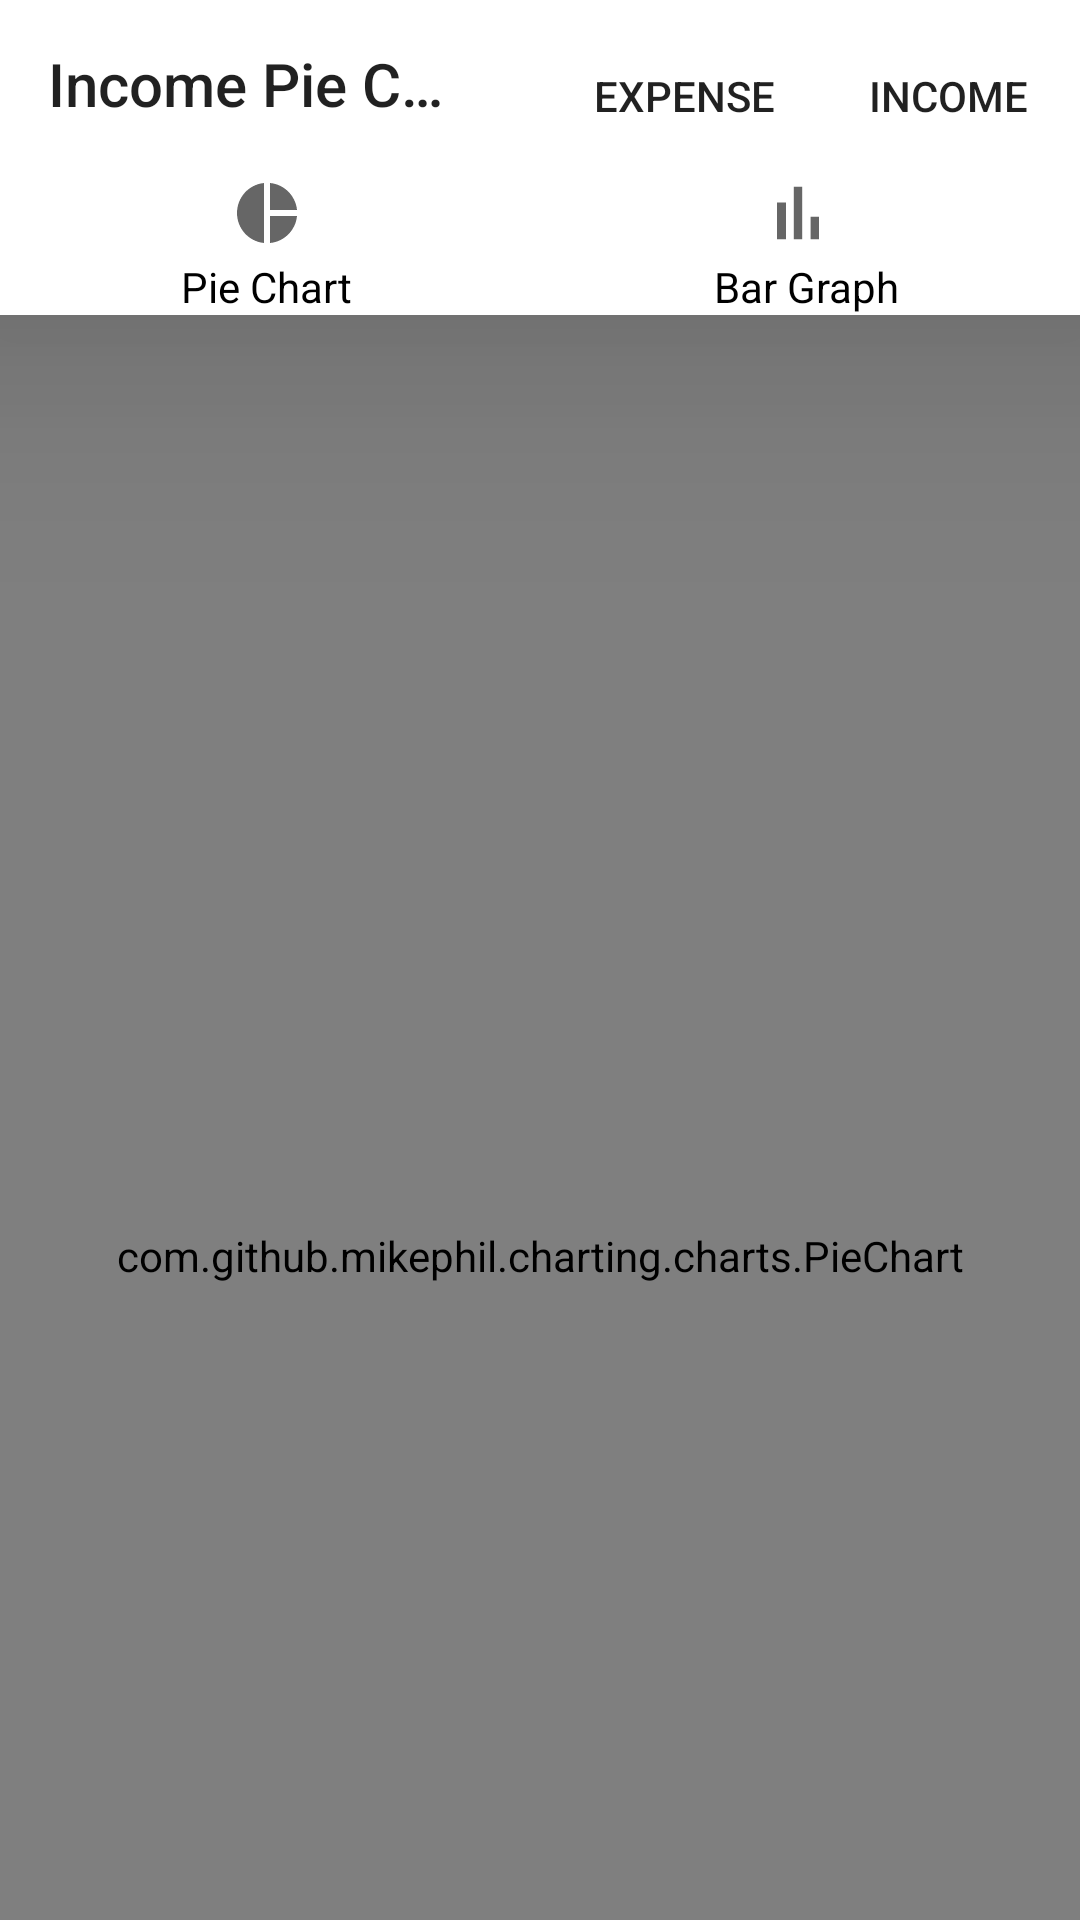

Reconstruct the res/layout file that produces this screen, plus the resources it refers to.
<!-- AndroidManifest.xml: application theme Theme.AppCompat.DayNight.NoActionBar -->
<!-- res/layout/activity_income_pie_chart.xml -->
<?xml version="1.0" encoding="utf-8"?>
<androidx.constraintlayout.widget.ConstraintLayout xmlns:android="http://schemas.android.com/apk/res/android"
    xmlns:app="http://schemas.android.com/apk/res-auto"
    xmlns:tools="http://schemas.android.com/tools"
    android:layout_width="match_parent"
    android:layout_height="match_parent"
    tools:context=".GraphActivity">

      <Toolbar
            android:id="@+id/toolbar"
                   android:elevation="50dp"

            android:layout_width="match_parent"
            android:layout_height="wrap_content"
            android:background="@color/white"
          android:title="Income Pie Chart"
            app:layout_constraintEnd_toEndOf="parent"
            app:layout_constraintHorizontal_bias="0.0"
            app:layout_constraintStart_toStartOf="parent"
            app:layout_constraintTop_toTopOf="parent">

          <Button
        android:id="@+id/expense_pie_chart"
        android:layout_width="wrap_content"
        android:layout_height="wrap_content"
        android:layout_marginStart="40dp"
        android:layout_marginTop="8dp"
        android:background="@android:color/transparent"
        android:text="expense"
        app:layout_constraintStart_toStartOf="parent"
        app:layout_constraintTop_toTopOf="@+id/pieChart" />

    <Button
        android:id="@+id/income_pie_chart"
        android:layout_width="wrap_content"
        android:layout_height="wrap_content"
        android:layout_marginTop="8dp"
        android:background="@android:color/transparent"
        android:text="Income"
        app:layout_constraintEnd_toEndOf="parent"
        app:layout_constraintHorizontal_bias="0.31"
        app:layout_constraintStart_toStartOf="@id/expense_pie_chart"
        app:layout_constraintTop_toTopOf="@+id/pieChart" />
      </Toolbar>

       <TableLayout
            android:id="@+id/tableLayout"
            android:layout_width="match_parent"
                    android:elevation="50dp"

            android:layout_height="wrap_content"
            android:background="@color/white"
            app:layout_constraintEnd_toEndOf="parent"
            app:layout_constraintHorizontal_bias="0.0"
            app:layout_constraintStart_toStartOf="parent"
            app:layout_constraintTop_toBottomOf="@+id/toolbar">

            <TableRow
                android:layout_width="match_parent"
                android:layout_height="wrap_content">


                <ImageButton
                    android:id="@+id/pie_chart_btn"
                    android:layout_width="wrap_content"
                    android:layout_height="match_parent"
                    android:layout_weight="1"

                    android:background="@android:color/transparent"
                    android:src="@drawable/ic_baseline_pie_chart_24"
                    android:textColor="@color/black" />

                <ImageButton
                    android:id="@+id/bar_graph_btn"
                    android:layout_width="wrap_content"
                    android:layout_height="match_parent"
                    android:layout_weight="1"
                    android:background="@android:color/transparent"
                    android:src="@drawable/ic_baseline_bar_chart_24"
                    android:textColor="@color/black" />
  </TableRow>

                  <TableRow
                android:id="@+id/textView_row"
                android:layout_width="match_parent"
                android:layout_height="wrap_content">

                <TextView
                    android:id="@+id/pi_chart"
                    android:layout_width="wrap_content"
                    android:layout_height="match_parent"
                    android:layout_weight="1"
                    android:gravity="center"
                    android:text="Pie Chart"
                    android:textAllCaps="false"
                    android:textColor="@color/black" />

                <TextView
                    android:id="@+id/transaction"
                    android:layout_width="wrap_content"
                    android:layout_height="match_parent"
                    android:layout_weight="1"
                    android:gravity="center"
                    android:text="Bar Graph"
                    android:textAllCaps="false"
                    android:textColor="@color/black" />
                  </TableRow>
 </TableLayout>


    <com.github.mikephil.charting.charts.PieChart
         android:id="@+id/pieChart"
        android:layout_width="0dp"
        android:layout_height="627dp"
        app:layout_constraintEnd_toEndOf="parent"
        app:layout_constraintTop_toBottomOf="@+id/tableLayout"
        app:layout_constraintStart_toStartOf="parent"
        tools:layout_editor_absoluteY="104dp" />

</androidx.constraintlayout.widget.ConstraintLayout>
<!-- resources referenced by this layout -->
<resources>
  <color name="black">#FF000000</color>
  <color name="white">#FFFFFFFF</color>
  <!-- drawable ic_baseline_bar_chart_24 (drawable) -->
  <vector xmlns:android="http://schemas.android.com/apk/res/android"
      android:width="30dp"
      android:height="30dp"
      android:viewportWidth="30"
      android:viewportHeight="24"
      android:tint="?attr/colorControlNormal">
    <path
        android:fillColor="@android:color/black"
        android:pathData="M5,9.2h3L8,19L5,19zM10.6,5h2.8v14h-2.8zM16.2,13L19,13v6h-2.8z"/>
  </vector>
  <!-- drawable ic_baseline_pie_chart_24 (drawable) -->
  <vector xmlns:android="http://schemas.android.com/apk/res/android"
      android:width="24dp"
      android:height="24dp"
      android:viewportWidth="24"
      android:viewportHeight="24"
      android:tint="?attr/colorControlNormal">
    <path
        android:fillColor="@android:color/black"
        android:pathData="M11,2v20c-5.07,-0.5 -9,-4.79 -9,-10s3.93,-9.5 9,-10zM13.03,2v8.99L22,10.99c-0.47,-4.74 -4.24,-8.52 -8.97,-8.99zM13.03,13.01L13.03,22c4.74,-0.47 8.5,-4.25 8.97,-8.99h-8.97z"/>
  </vector>
</resources>
